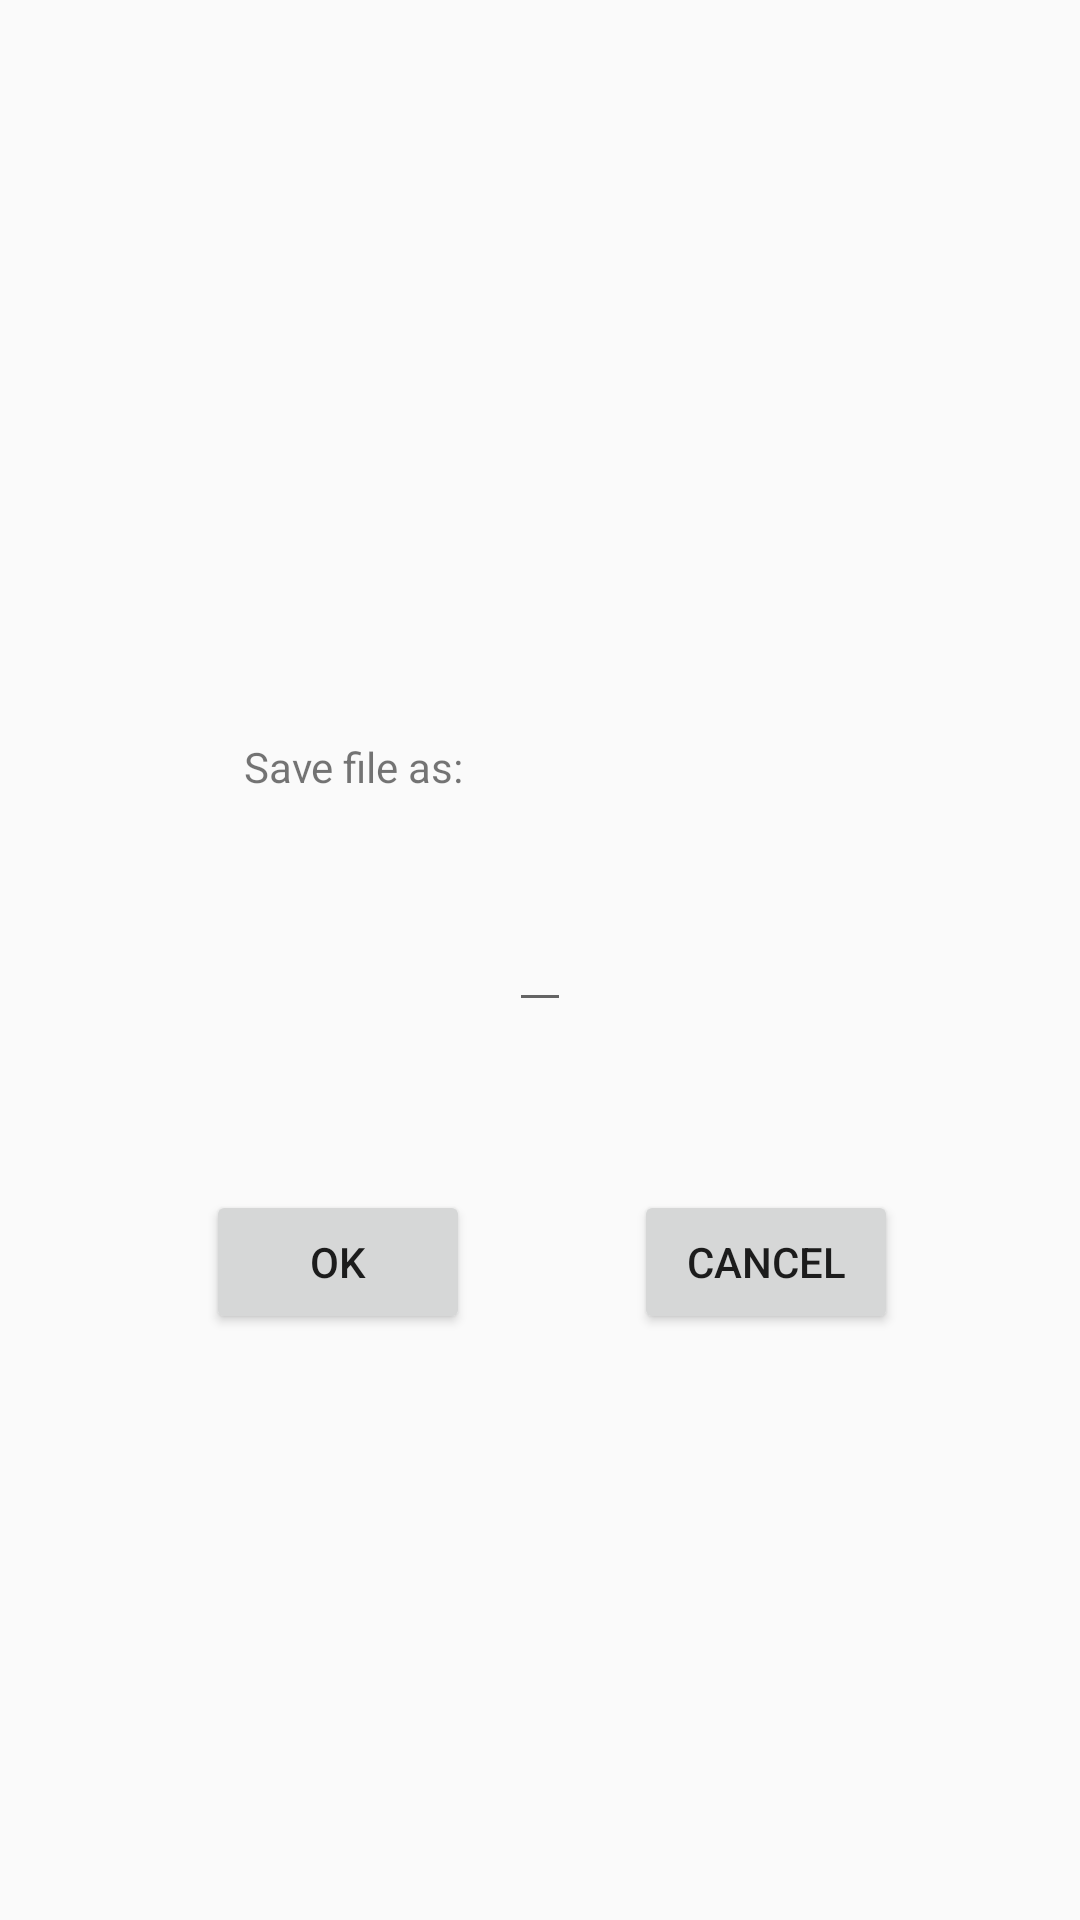

Write the Android layout XML for this screen, with the resource values it uses.
<!-- AndroidManifest.xml: application theme AppTheme -->
<!-- res/layout/activity_save_as.xml -->
<?xml version="1.0" encoding="utf-8"?>
<android.support.constraint.ConstraintLayout xmlns:android="http://schemas.android.com/apk/res/android"
    xmlns:app="http://schemas.android.com/apk/res-auto"
    xmlns:tools="http://schemas.android.com/tools"
    android:layout_width="match_parent"
    android:layout_height="match_parent"
    tools:context="com.cl.emphasize.SaveAsActivity">

    <Button
        android:id="@+id/saveAsOkButton"
        android:layout_width="wrap_content"
        android:layout_height="wrap_content"
        android:text="OK"
        app:layout_constraintBottom_toBottomOf="parent"
        app:layout_constraintLeft_toLeftOf="parent"
        app:layout_constraintRight_toRightOf="parent"
        app:layout_constraintTop_toTopOf="parent"
        app:layout_constraintHorizontal_bias="0.253"
        app:layout_constraintVertical_bias="0.67" />

    <Button
        android:id="@+id/saveAsCancelButton"
        android:layout_width="wrap_content"
        android:layout_height="wrap_content"
        android:text="Cancel"
        app:layout_constraintBottom_toBottomOf="parent"
        app:layout_constraintLeft_toLeftOf="parent"
        app:layout_constraintRight_toRightOf="parent"
        app:layout_constraintTop_toTopOf="parent"
        app:layout_constraintVertical_bias="0.67"
        app:layout_constraintHorizontal_bias="0.777" />

    <TextView
        android:id="@+id/saveAsDisplay"
        android:layout_width="wrap_content"
        android:layout_height="wrap_content"
        android:text="Save file as:"
        app:layout_constraintBottom_toBottomOf="parent"
        app:layout_constraintLeft_toLeftOf="parent"
        app:layout_constraintRight_toRightOf="parent"
        app:layout_constraintTop_toTopOf="parent"
        app:layout_constraintHorizontal_bias="0.284"
        app:layout_constraintVertical_bias="0.396" />

    <EditText
        android:id="@+id/saveAsFileName"
        android:layout_width="wrap_content"
        android:layout_height="wrap_content"
        app:layout_constraintBottom_toBottomOf="parent"
        app:layout_constraintLeft_toLeftOf="parent"
        app:layout_constraintRight_toRightOf="parent"
        app:layout_constraintTop_toTopOf="parent"
        tools:layout_editor_absoluteX="162dp"
        tools:layout_editor_absoluteY="274dp" />
</android.support.constraint.ConstraintLayout>
<!-- resources referenced by this layout -->
<resources>
  <style name="AppTheme" parent="Theme.AppCompat.Light.NoActionBar">
          
          <item name="colorPrimary">@color/blue1</item>
          <item name="colorPrimaryDark">@color/blue2</item>
          <item name="colorAccent">@color/pink1</item>
      </style>
  <color name="blue1">#5868bf</color>
  <color name="blue2">#3e4ba7</color>
</resources>
